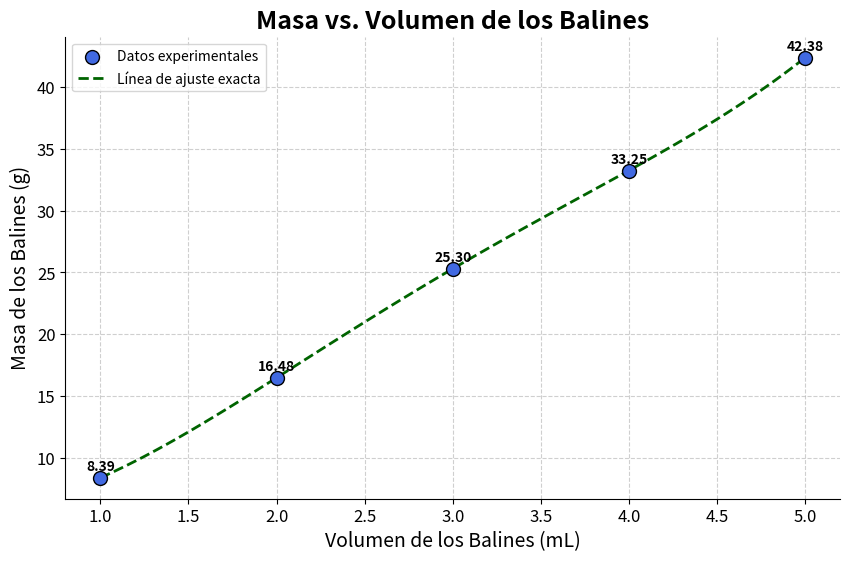

Python code for this plot:
import matplotlib.pyplot as plt
import numpy as np
import pandas as pd

# Datos de balines
data_balines = {
    'Volumen de los Balines (mL)': [1, 2, 3, 4, 5],
    'Masa de los Balines (g)': [8.39, 16.48, 25.3, 33.25, 42.38]
}

df_balines = pd.DataFrame(data_balines)

# Gráfico para balines: Masa vs. Volumen
plt.figure(figsize=(10, 6))
plt.scatter(df_balines['Volumen de los Balines (mL)'], df_balines['Masa de los Balines (g)'], 
            color='royalblue', s=100, edgecolor='black', zorder=5, label='Datos experimentales')

# Ajustar línea de tendencia
# Para pasar por todos los puntos, usamos polinomio de grado n-1, donde n es el número de puntos
coefficients = np.polyfit(df_balines['Volumen de los Balines (mL)'], df_balines['Masa de los Balines (g)'], len(df_balines) - 1)
polynomial = np.poly1d(coefficients)

# Crear valores para la línea de ajuste
x_range = np.linspace(min(df_balines['Volumen de los Balines (mL)']), max(df_balines['Volumen de los Balines (mL)']), 100)
y_fit = polynomial(x_range)

# Graficar la línea de ajuste
plt.plot(x_range, y_fit, color='darkgreen', linewidth=2, linestyle='--', label='Línea de ajuste exacta')

# Anotaciones
for i, txt in enumerate(df_balines['Masa de los Balines (g)']):
    plt.annotate(f'{txt:.2f}', (df_balines['Volumen de los Balines (mL)'][i], df_balines['Masa de los Balines (g)'][i]), 
                 textcoords="offset points", xytext=(0,5), ha='center', fontsize=10, color='black', fontweight='bold')

plt.title('Masa vs. Volumen de los Balines', fontsize=18, fontweight='bold')
plt.xlabel('Volumen de los Balines (mL)', fontsize=14)
plt.ylabel('Masa de los Balines (g)', fontsize=14)
plt.grid(True, linestyle='--', alpha=0.6)
plt.legend()
plt.xticks(fontsize=12)
plt.yticks(fontsize=12)
plt.gca().spines['top'].set_visible(False)
plt.gca().spines['right'].set_visible(False)
plt.gca().spines['left'].set_linewidth(0.8)
plt.gca().spines['bottom'].set_linewidth(0.8)
plt.savefig('grafico_masa_vs_volumen_balines.png', dpi=300, bbox_inches='tight')
plt.show()
